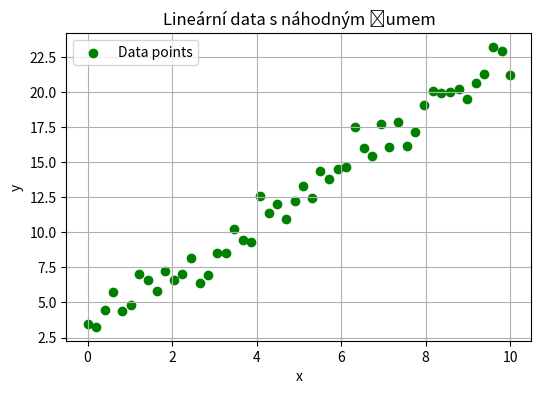

The matplotlib source for this figure:
import numpy as np
import matplotlib.pyplot as plt


seed = 42
n = 50
np.random.seed(seed)
x = np.linspace(0, 10, n)

y = 2 * x + 3 + np.random.normal(0, 1, n)

plt.figure(figsize=(6, 4))
plt.scatter(x, y, color="green", label="Data points")
plt.title("Lineární data s náhodným šumem")
plt.xlabel("x")
plt.ylabel("y")
plt.legend()
plt.grid(True)
plt.show()